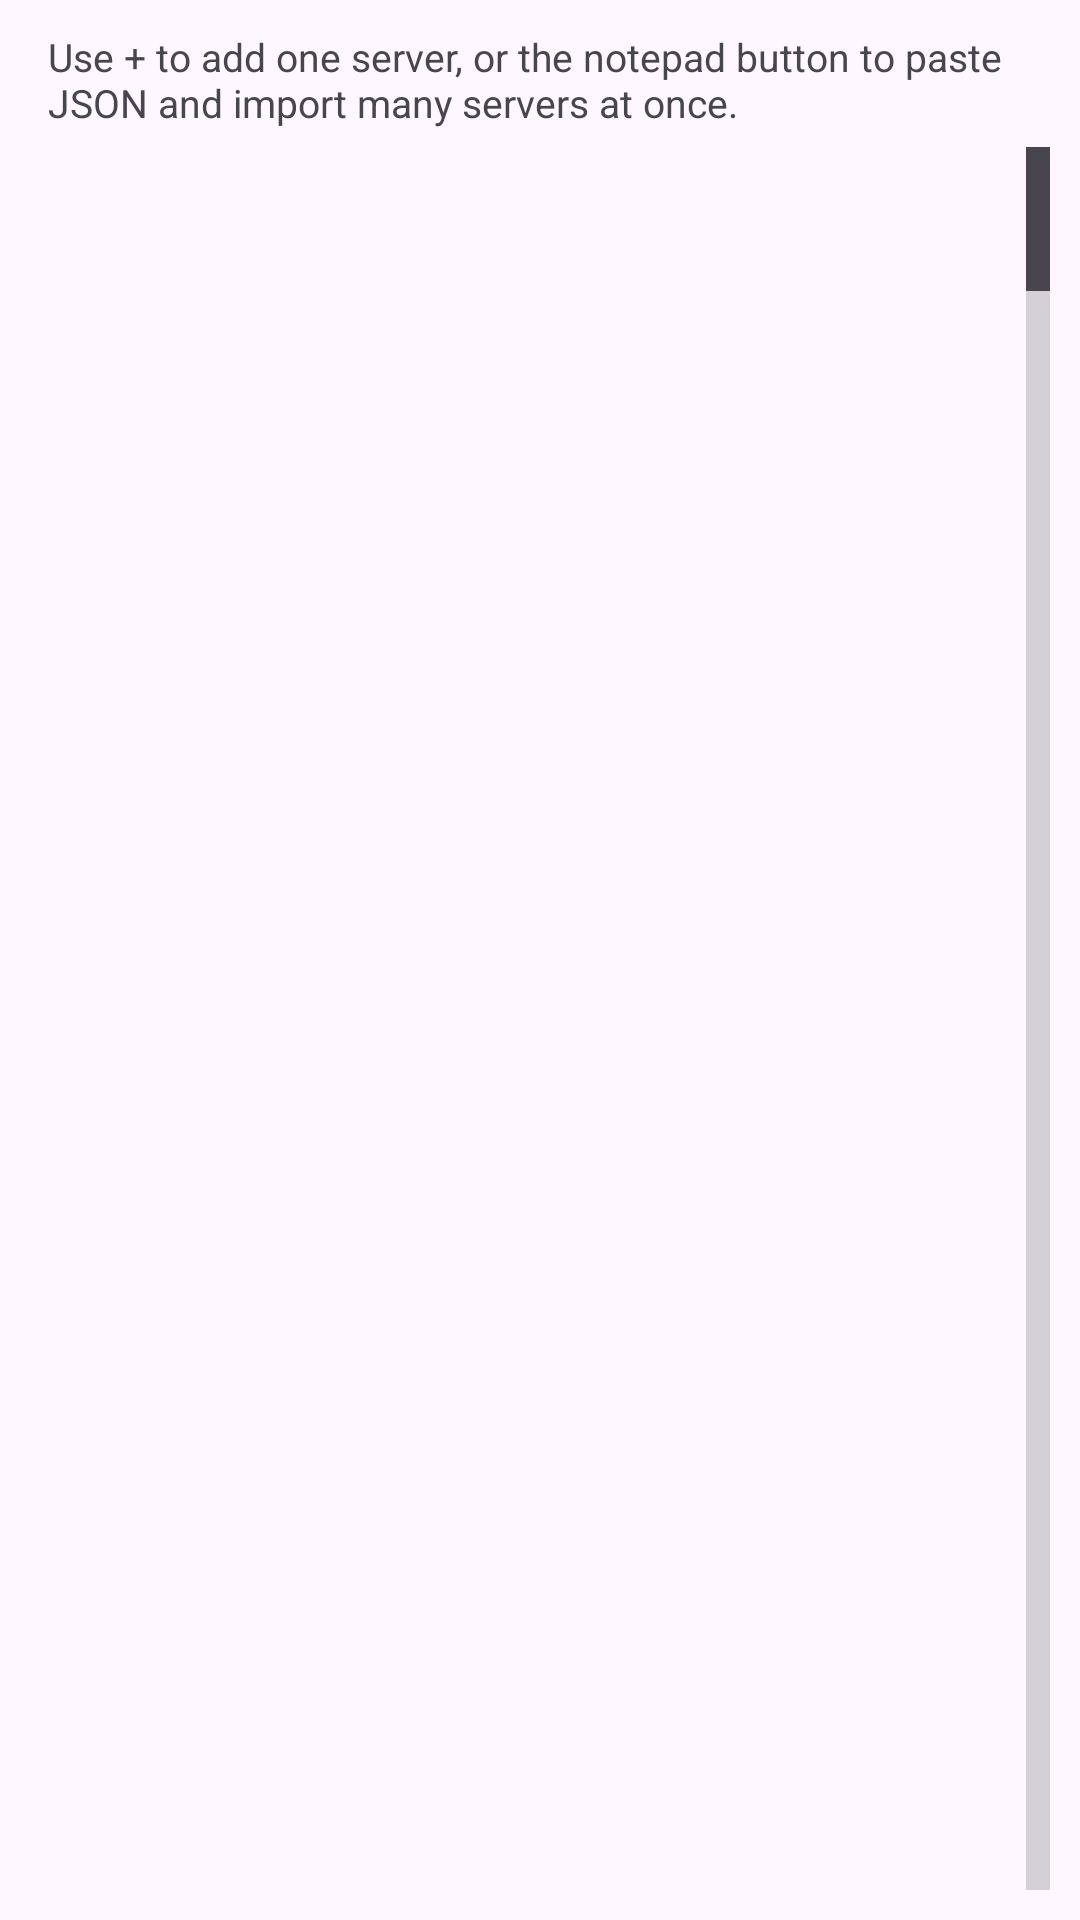

Android layout source for this screen:
<!-- AndroidManifest.xml: application theme Theme.Sonant -->
<!-- res/layout/fragment_server_list.xml -->
<?xml version="1.0" encoding="utf-8"?>
<RelativeLayout
    xmlns:android="http://schemas.android.com/apk/res/android"
    android:orientation="vertical"
    android:layout_width="fill_parent"
    android:layout_height="fill_parent">

    <TextView
        android:id="@+id/server_list_help"
        android:layout_width="match_parent"
        android:layout_height="wrap_content"
        android:paddingStart="16dp"
        android:paddingTop="10dp"
        android:paddingEnd="16dp"
        android:paddingBottom="6dp"
        android:text="@string/server_list_help"
        android:textColor="?android:textColorSecondary"
        android:textSize="13sp" />

    <GridView
        android:id="@+id/server_list_grid"
        android:layout_height="fill_parent"
        android:layout_width="fill_parent"
        android:layout_below="@id/server_list_help"
        android:gravity="center"
        android:columnWidth="320dp"
        android:numColumns="auto_fit"
        android:verticalSpacing="10dp"
        android:horizontalSpacing="10dp"
        android:padding="10dp"
        android:stretchMode="columnWidth"
        android:clipToPadding="false"
        android:fastScrollEnabled="true"
        android:listSelector="@android:color/transparent" />

    <TextView
        android:id="@+id/server_list_grid_empty"
        android:layout_height="wrap_content"
        android:layout_width="wrap_content"
        android:text="@string/no_servers"
        android:fontFamily="sans-serif-light"
        android:gravity="center"
        android:visibility="gone"
        android:layout_below="@id/server_list_help"
        android:layout_centerInParent="true"/>
</RelativeLayout>
<!-- resources referenced by this layout -->
<resources>
  <string name="no_servers">No servers yet.</string>
  <string name="server_list_help">Use + to add one server, or the notepad button to paste JSON and import many servers at once.</string>
  <style name="Theme.Sonant" parent="Base.Theme.Sonant" />
  <style name="Base.Theme.Sonant" parent="Theme.Material3.DayNight.NoActionBar">
          <item name="colorPrimary">@color/md_theme_light_primary</item>
          <item name="colorOnPrimary">@color/md_theme_light_onPrimary</item>
          <item name="pttPressed">@color/md_theme_light_primary_darker</item>
          
          <item name="popupOverlay">@style/ThemeOverlay.Material3.Light</item>
          
          <item name="windowActionModeOverlay">true</item>
          
          <item name="actionModeStyle">@style/App.Widget.ActionMode</item>
      </style>
  <color name="md_theme_light_primary">#3949ab</color>
  <color name="md_theme_light_onPrimary">#ffffff</color>
  <color name="md_theme_light_primary_darker">#212b64</color>  !-- for pttPressed --&gt;
  <style name="App.Widget.ActionMode" parent="Widget.AppCompat.ActionMode">
      </style>
</resources>
